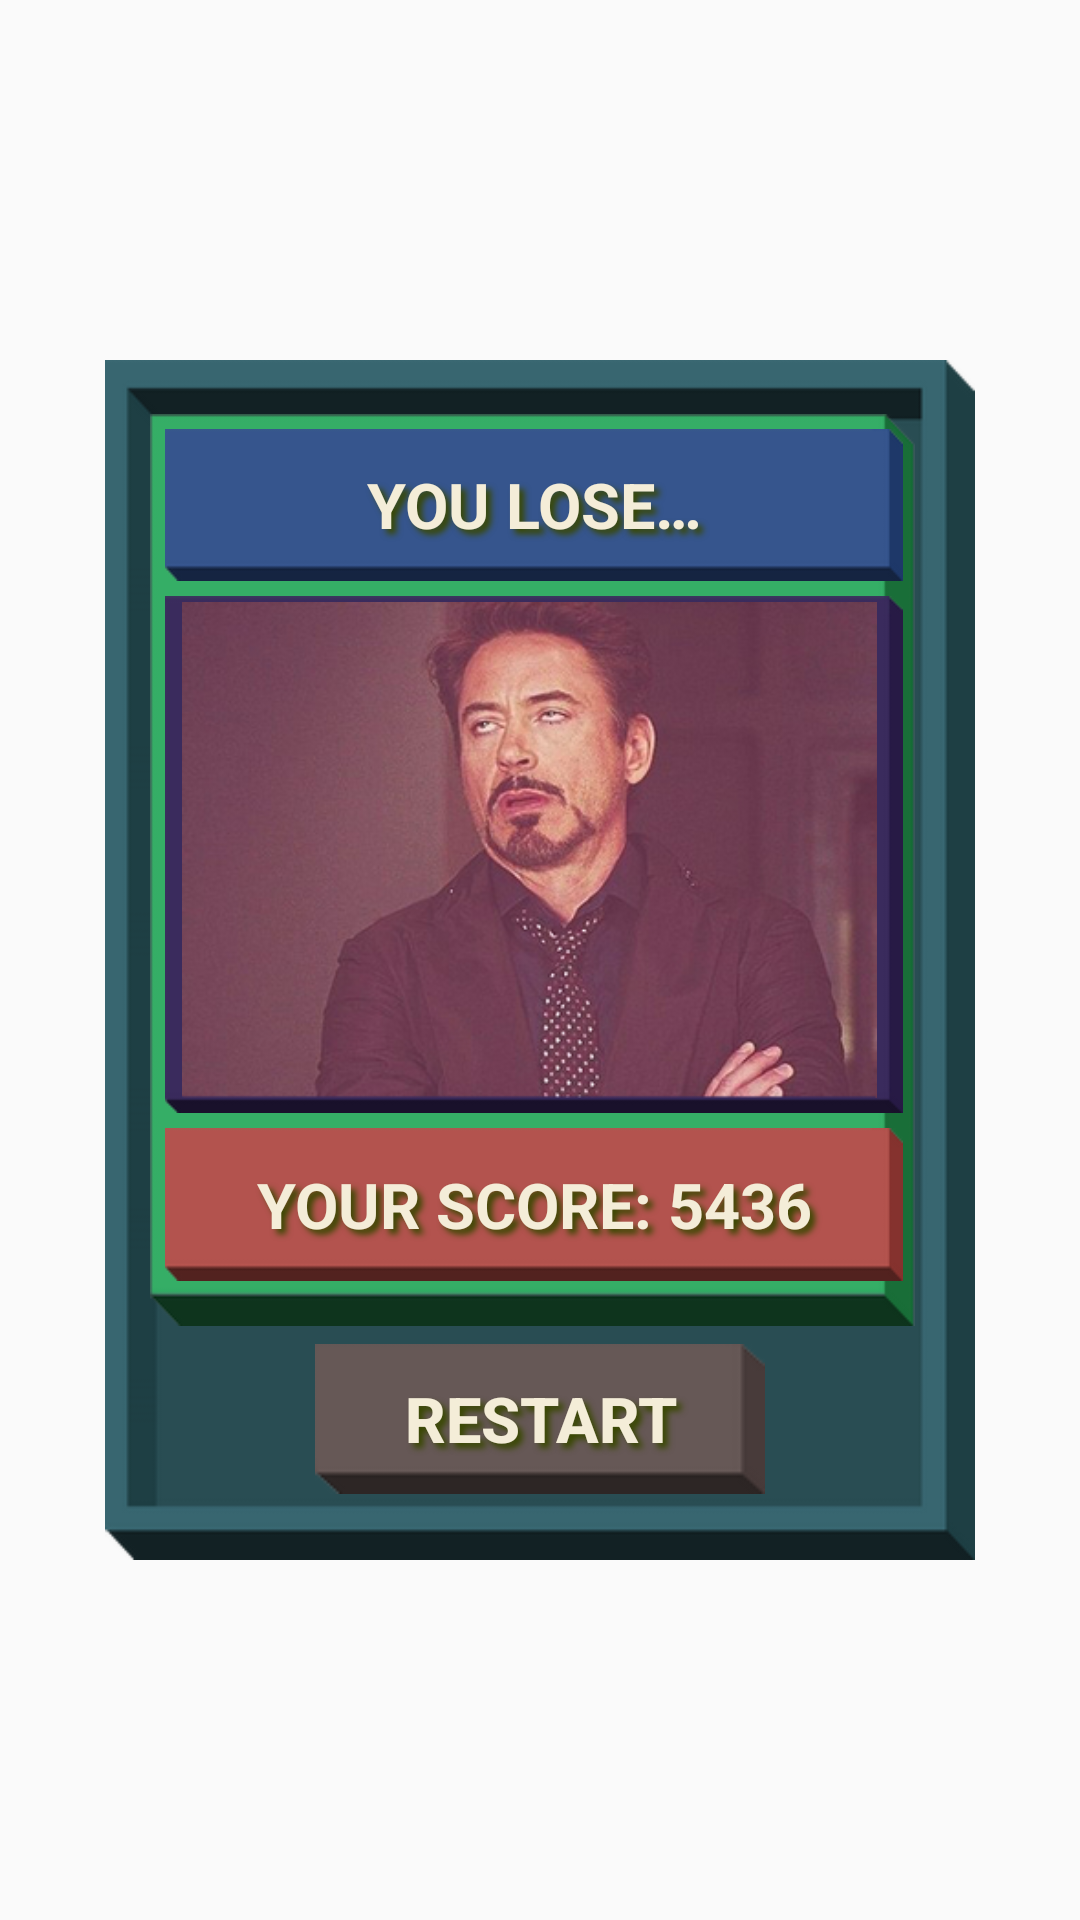

This screen was rendered from an Android layout file. Write that file and the resources it references.
<!-- AndroidManifest.xml: application theme AppTheme -->
<!-- res/layout/activity_lose.xml -->
<?xml version="1.0" encoding="utf-8"?>
<FrameLayout
    xmlns:android="http://schemas.android.com/apk/res/android"
    android:layout_width="match_parent"
    android:layout_height="match_parent"
    android:paddingBottom="@dimen/activity_vertical_margin"
    android:paddingLeft="@dimen/activity_horizontal_margin"
    android:paddingRight="@dimen/activity_horizontal_margin"
    android:paddingTop="@dimen/activity_vertical_margin"
    android:gravity="center_horizontal|center_vertical"
    android:background="@color/transparent_color">
    <LinearLayout
        android:id="@+id/dialogLoseContainer"
        android:layout_width="@dimen/dialog_win_container_width"
        android:layout_height="@dimen/dialog_win_container_height"
        android:layout_margin="@dimen/dialog_win_container_margin"
        android:padding="@dimen/dialog_win_container_padding"
        android:orientation="vertical"
        android:layout_gravity="center_horizontal|center_vertical"
        android:background="@drawable/lose_main_bg">
        <LinearLayout
            android:id="@+id/loseScoresPanel"
            android:layout_width="match_parent"
            android:layout_height="@dimen/scores_panel_height"
            android:layout_marginTop="@dimen/scores_panel_margin_top"
            android:layout_marginBottom="@dimen/scores_panel_margin_bottom"
            android:layout_marginLeft="@dimen/scores_panel_margin_left"
            android:layout_marginStart="@dimen/scores_panel_margin_left"
            android:layout_marginRight="@dimen/scores_panel_margin_right"
            android:layout_marginEnd="@dimen/scores_panel_margin_right"
            android:paddingTop="@dimen/scores_panel_padding_top"
            android:paddingBottom="@dimen/scores_panel_padding_bottom"
            android:background="@drawable/lose_green_bg"
            android:orientation="vertical">
            <TextView
                android:id="@+id/titleLose"
                android:layout_width="match_parent"
                android:layout_height="@dimen/title_win_height"
                android:layout_weight="@integer/title_win_weight"
                android:layout_marginTop="@dimen/title_win_margin_top"
                android:layout_marginBottom="@dimen/title_win_margin_bottom"
                android:layout_marginLeft="@dimen/title_win_margin_left"
                android:layout_marginStart="@dimen/title_win_margin_left"
                android:layout_marginRight="@dimen/title_win_margin_right"
                android:layout_marginEnd="@dimen/title_win_margin_right"
                android:gravity="center_horizontal|center_vertical"
                android:textStyle="bold"
                android:textSize="@dimen/title_win_text_size"
                android:textColor="@color/win_text_color"
                android:shadowColor="@color/win_shadow_text_color"
                android:shadowDx="@integer/win_text_shadow_offset"
                android:shadowDy="@integer/win_text_shadow_offset"
                android:shadowRadius="@integer/win_text_shadow_offset"
                android:text="@string/activity_lose_title_text"
                android:background="@drawable/lose_title_bg"/>
            <ImageView
                android:id="@+id/loseImage"
                android:layout_width="match_parent"
                android:layout_height="@dimen/win_image_height"
                android:paddingLeft="@dimen/win_image_padding_left"
                android:paddingStart="@dimen/win_image_padding_left"
                android:paddingRight="@dimen/win_image_padding_right"
                android:paddingEnd="@dimen/win_image_padding_right"
                android:paddingTop="@dimen/win_image_padding_top"
                android:paddingBottom="@dimen/win_image_padding_bottom"
                android:layout_marginBottom="@dimen/win_image_margin_bottom"
                android:layout_marginLeft="@dimen/win_image_margin_left"
                android:layout_marginStart="@dimen/win_image_margin_left"
                android:layout_marginRight="@dimen/win_image_margin_right"
                android:layout_marginEnd="@dimen/win_image_margin_right"
                android:layout_weight="@integer/win_image_weight"
                android:contentDescription="@string/activity_lose_image_content_description"
                android:src="@drawable/lose_image"
                android:background="@drawable/lose_image_bg"/>
            <TextView
                android:id="@+id/loseTxtScores"
                android:layout_width="match_parent"
                android:layout_height="@dimen/win_txt_scores_height"
                android:layout_marginBottom="@dimen/win_txt_scores_margin_bottom"
                android:layout_marginLeft="@dimen/win_txt_scores_margin_left"
                android:layout_marginStart="@dimen/win_txt_scores_margin_left"
                android:layout_marginRight="@dimen/win_txt_scores_margin_right"
                android:layout_marginEnd="@dimen/win_txt_scores_margin_right"
                android:layout_weight="@integer/win_txt_scores_weight"
                android:gravity="center_horizontal|center_vertical"
                android:textStyle="bold"
                android:textSize="@dimen/title_win_text_size"
                android:textColor="@color/win_text_color"
                android:shadowColor="@color/win_shadow_text_color"
                android:shadowDx="@integer/win_text_shadow_offset"
                android:shadowDy="@integer/win_text_shadow_offset"
                android:shadowRadius="@integer/win_text_shadow_offset"
                android:text="@string/lose_txt_scores_text"
                android:background="@drawable/lose_scores_bg"/>
        </LinearLayout>
        <Button
                android:id="@+id/loseRestartBtn"
                android:layout_width="@dimen/win_ok_btn_width"
                android:layout_height="@dimen/win_ok_btn_height"
                android:layout_marginBottom="@dimen/win_ok_btn_margin_bottom"
                android:layout_gravity="center_horizontal"
                android:textStyle="bold"
                android:textSize="@dimen/title_win_text_size"
                android:textColor="@color/win_text_color"
                android:shadowColor="@color/win_shadow_text_color"
                android:shadowDx="@integer/win_text_shadow_offset"
                android:shadowDy="@integer/win_text_shadow_offset"
                android:shadowRadius="@integer/win_text_shadow_offset"
                android:text="@string/lose_restart_btn_text"
                android:background="@drawable/lose_restart_btn_selector"/>
    </LinearLayout>
</FrameLayout>
<!-- resources referenced by this layout -->
<resources>
  <color name="transparent_color">#00ffffff</color>
  <color name="win_shadow_text_color">#394801</color>
  <color name="win_text_color">#f4edd8</color>
  <dimen name="activity_horizontal_margin">10dp</dimen>
  <dimen name="activity_vertical_margin">10dp</dimen>
  <dimen name="dialog_win_container_height">400dp</dimen>
  <dimen name="dialog_win_container_margin">10dp</dimen>
  <dimen name="dialog_win_container_padding">5dp</dimen>
  <dimen name="dialog_win_container_width">290dp</dimen>
  <dimen name="scores_panel_height">304dp</dimen>
  <dimen name="scores_panel_margin_bottom">6dp</dimen>
  <dimen name="scores_panel_margin_left">10dp</dimen>
  <dimen name="scores_panel_margin_right">15dp</dimen>
  <dimen name="scores_panel_margin_top">13dp</dimen>
  <dimen name="scores_panel_padding_bottom">15dp</dimen>
  <dimen name="scores_panel_padding_top">5dp</dimen>
  <dimen name="title_win_height">50dp</dimen>
  <dimen name="title_win_margin_bottom">5dp</dimen>
  <dimen name="title_win_margin_left">5dp</dimen>
  <dimen name="title_win_margin_right">4dp</dimen>
  <dimen name="title_win_margin_top">0dp</dimen>
  <dimen name="title_win_text_size">21sp</dimen>
  <dimen name="win_image_height">170dp</dimen>
  <dimen name="win_image_margin_bottom">5dp</dimen>
  <dimen name="win_image_margin_left">5dp</dimen>
  <dimen name="win_image_margin_right">4dp</dimen>
  <dimen name="win_image_padding_bottom">5dp</dimen>
  <dimen name="win_image_padding_left">5dp</dimen>
  <dimen name="win_image_padding_right">8dp</dimen>
  <dimen name="win_image_padding_top">2dp</dimen>
  <dimen name="win_ok_btn_height">50dp</dimen>
  <dimen name="win_ok_btn_margin_bottom">17dp</dimen>
  <dimen name="win_ok_btn_width">150dp</dimen>
  <dimen name="win_txt_scores_height">50dp</dimen>
  <dimen name="win_txt_scores_margin_bottom">0dp</dimen>
  <dimen name="win_txt_scores_margin_left">5dp</dimen>
  <dimen name="win_txt_scores_margin_right">4dp</dimen>
  <!-- drawable lose_green_bg: png bitmap (drawable, 2601 bytes) -->
  <!-- drawable lose_image: png bitmap (drawable, 197422 bytes) -->
  <!-- drawable lose_image_bg: png bitmap (drawable, 1586 bytes) -->
  <!-- drawable lose_main_bg: png bitmap (drawable, 3756 bytes) -->
  <!-- drawable lose_restart_btn_selector (drawable) -->
  <?xml version="1.0" encoding="utf-8"?>
  <selector xmlns:android="http://schemas.android.com/apk/res/android">
      <item android:state_pressed="true" android:drawable="@drawable/lose_restart_btn_pressed"/>
      <item android:drawable="@drawable/lose_restart_btn_bg"/>
  </selector>
  <!-- drawable lose_scores_bg: png bitmap (drawable, 925 bytes) -->
  <!-- drawable lose_title_bg: png bitmap (drawable, 956 bytes) -->
  <integer name="title_win_weight">50</integer>
  <integer name="win_image_weight">150</integer>
  <integer name="win_text_shadow_offset">5</integer>
  <integer name="win_txt_scores_weight">50</integer>
  <string name="activity_lose_image_content_description">Losing image</string>
  <string name="activity_lose_title_text">YOU LOSE…</string>
  <string name="lose_restart_btn_text">RESTART</string>
  <string name="lose_txt_scores_text">YOUR SCORE: 5436</string>
  <style name="AppTheme" parent="Theme.AppCompat.Light.NoActionBar">
          
          <item name="colorPrimary">@color/colorPrimary</item>
          <item name="colorPrimaryDark">@color/colorPrimaryDark</item>
          <item name="colorAccent">@color/colorAccent</item>
          <item name="android:windowNoTitle">true</item>
          <item name="android:windowFullscreen">true</item>
      </style>
  <!-- drawable lose_restart_btn_pressed: png bitmap (drawable, 884 bytes) -->
  <!-- drawable lose_restart_btn_bg: png bitmap (drawable, 839 bytes) -->
  <color name="colorPrimary">#3F51B5</color>
  <color name="colorPrimaryDark">#303F9F</color>
  <color name="colorAccent">#FF4081</color>
</resources>
